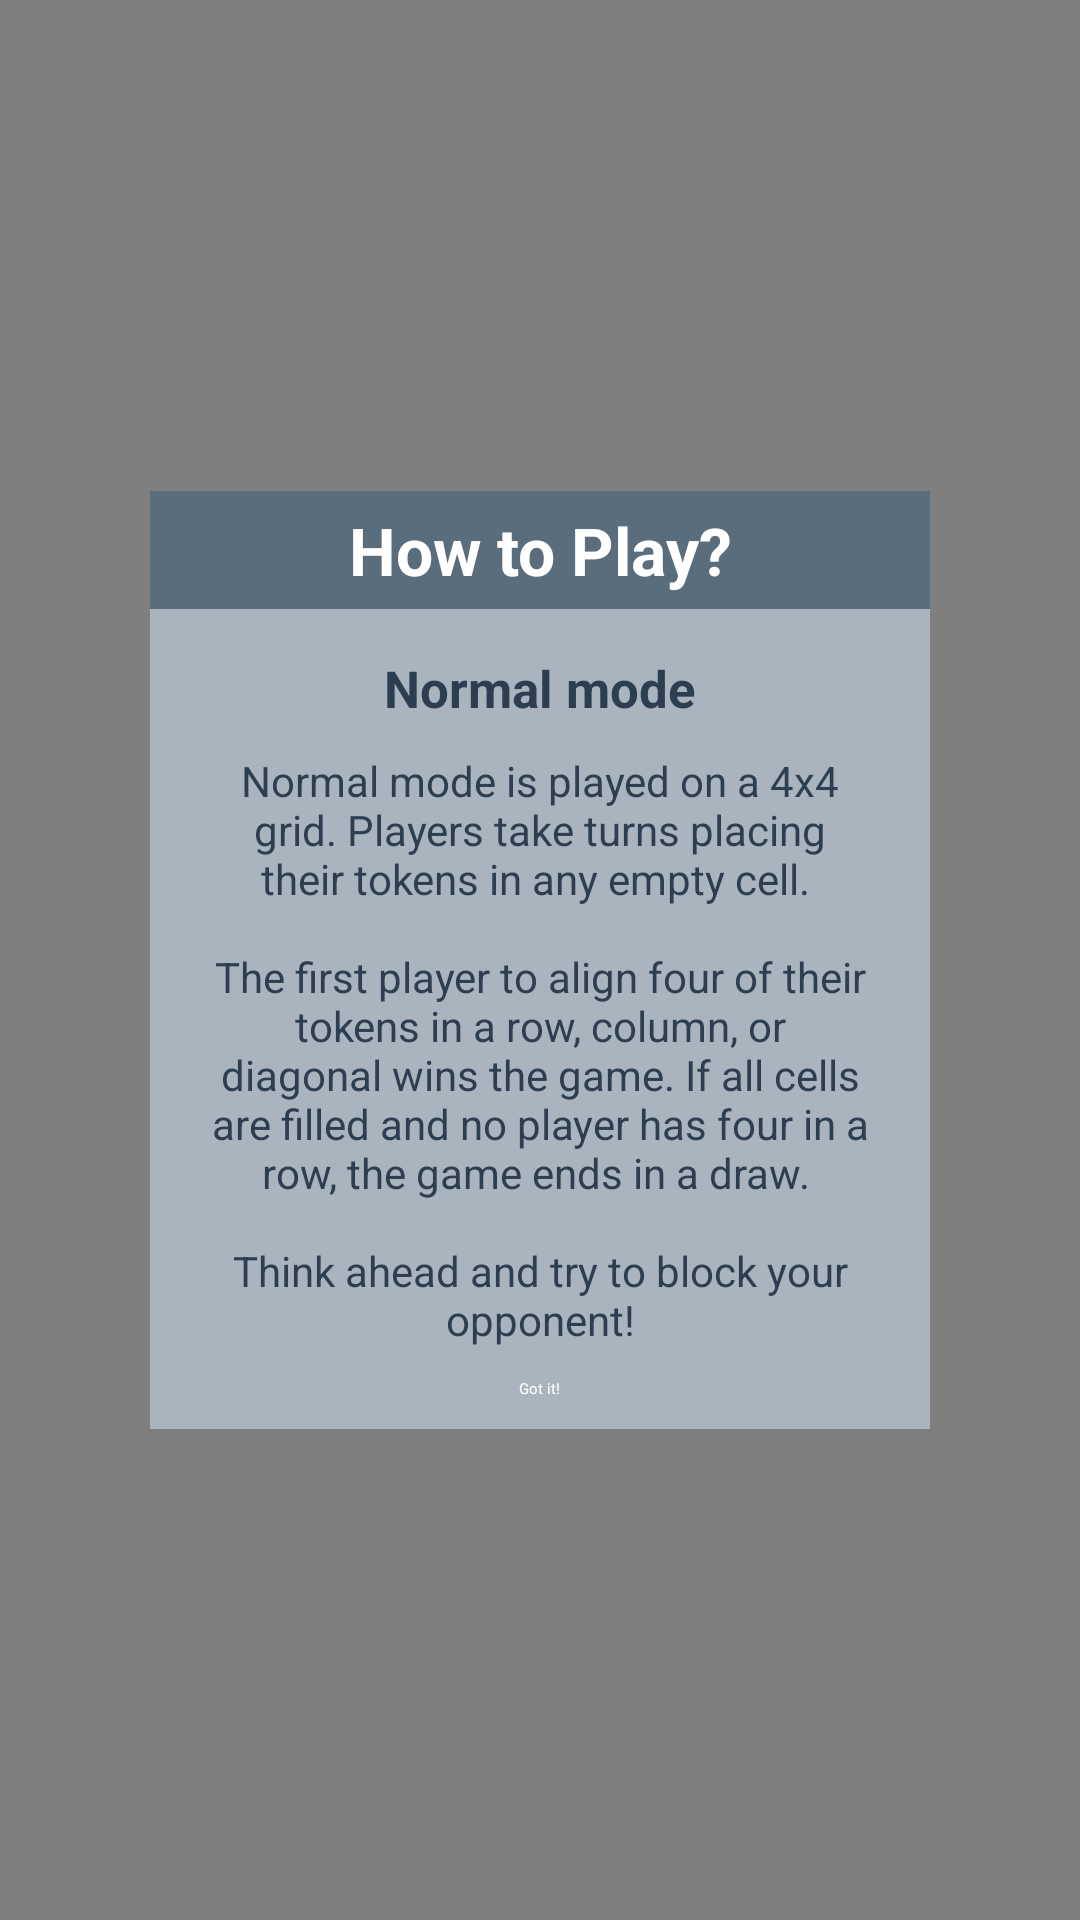

Layout XML and referenced resources for this Android screen:
<!-- AndroidManifest.xml: application theme Theme.MyApplication -->
<!-- res/layout/dialog_htp_normal_layout.xml -->
<?xml version="1.0" encoding="utf-8"?>
<RelativeLayout xmlns:android="http://schemas.android.com/apk/res/android"
    android:layout_width="match_parent"
    android:layout_height="match_parent">

    <View
        android:layout_width="match_parent"
        android:layout_height="match_parent"
        android:background="@color/dark_translucent"
        android:clickable="true"
        android:focusable="true" />

    <LinearLayout
        android:layout_width="match_parent"
        android:layout_height="wrap_content"
        android:layout_centerInParent="true"
        android:layout_marginHorizontal="50dp"
        android:background="@color/blue_gray_light"
        android:gravity="center"
        android:orientation="vertical">

        <TextView
            android:layout_width="match_parent"
            android:layout_height="wrap_content"
            android:background="@color/blue_gray"
            android:gravity="center"
            android:padding="5dp"
            android:text="How to Play?"
            android:textColor="@color/white"
            android:textSize="22sp"
            android:textStyle="bold" />

        <TextView
            android:layout_width="match_parent"
            android:layout_height="wrap_content"
            android:layout_marginTop="10dp"
            android:gravity="center"
            android:paddingHorizontal="20dp"
            android:paddingVertical="5dp"
            android:text="Normal mode"
            android:textColor="@color/text_primary"
            android:textSize="17sp"
            android:textStyle="bold" />

        <TextView
            android:layout_width="match_parent"
            android:layout_height="wrap_content"
            android:gravity="center"
            android:paddingHorizontal="20dp"
            android:paddingVertical="5dp"
            android:text="@string/how_to_play_normal_mode"
            android:textColor="@color/text_primary"
            android:textSize="14sp" />

        <Button
            android:id="@+id/btn_close_description"
            android:layout_width="wrap_content"
            android:layout_height="wrap_content"
            android:layout_marginTop="5dp"
            android:layout_marginBottom="10dp"
            android:backgroundTint="@color/blue_gray"
            android:text="Got it!"
            android:textColor="@color/white" />
    </LinearLayout>
</RelativeLayout>
<!-- resources referenced by this layout -->
<resources>
  <color name="blue_gray">#FF5A6D7C</color>
  <color name="blue_gray_light">#FFAAB4BE</color>
  <color name="dark_translucent">#80000000</color>
  <color name="text_primary">#FF2C3E50</color>
  <color name="white">#FFFFFFFF</color>
  <string name="how_to_play_normal_mode">Normal mode is played on a 4x4 grid. Players take turns placing their tokens in any empty cell. \n\nThe first player to align four of their tokens in a row, column, or diagonal wins the game. If all cells are filled and no player has four in a row, the game ends in a draw. \n\nThink ahead and try to block your opponent!</string>
</resources>
